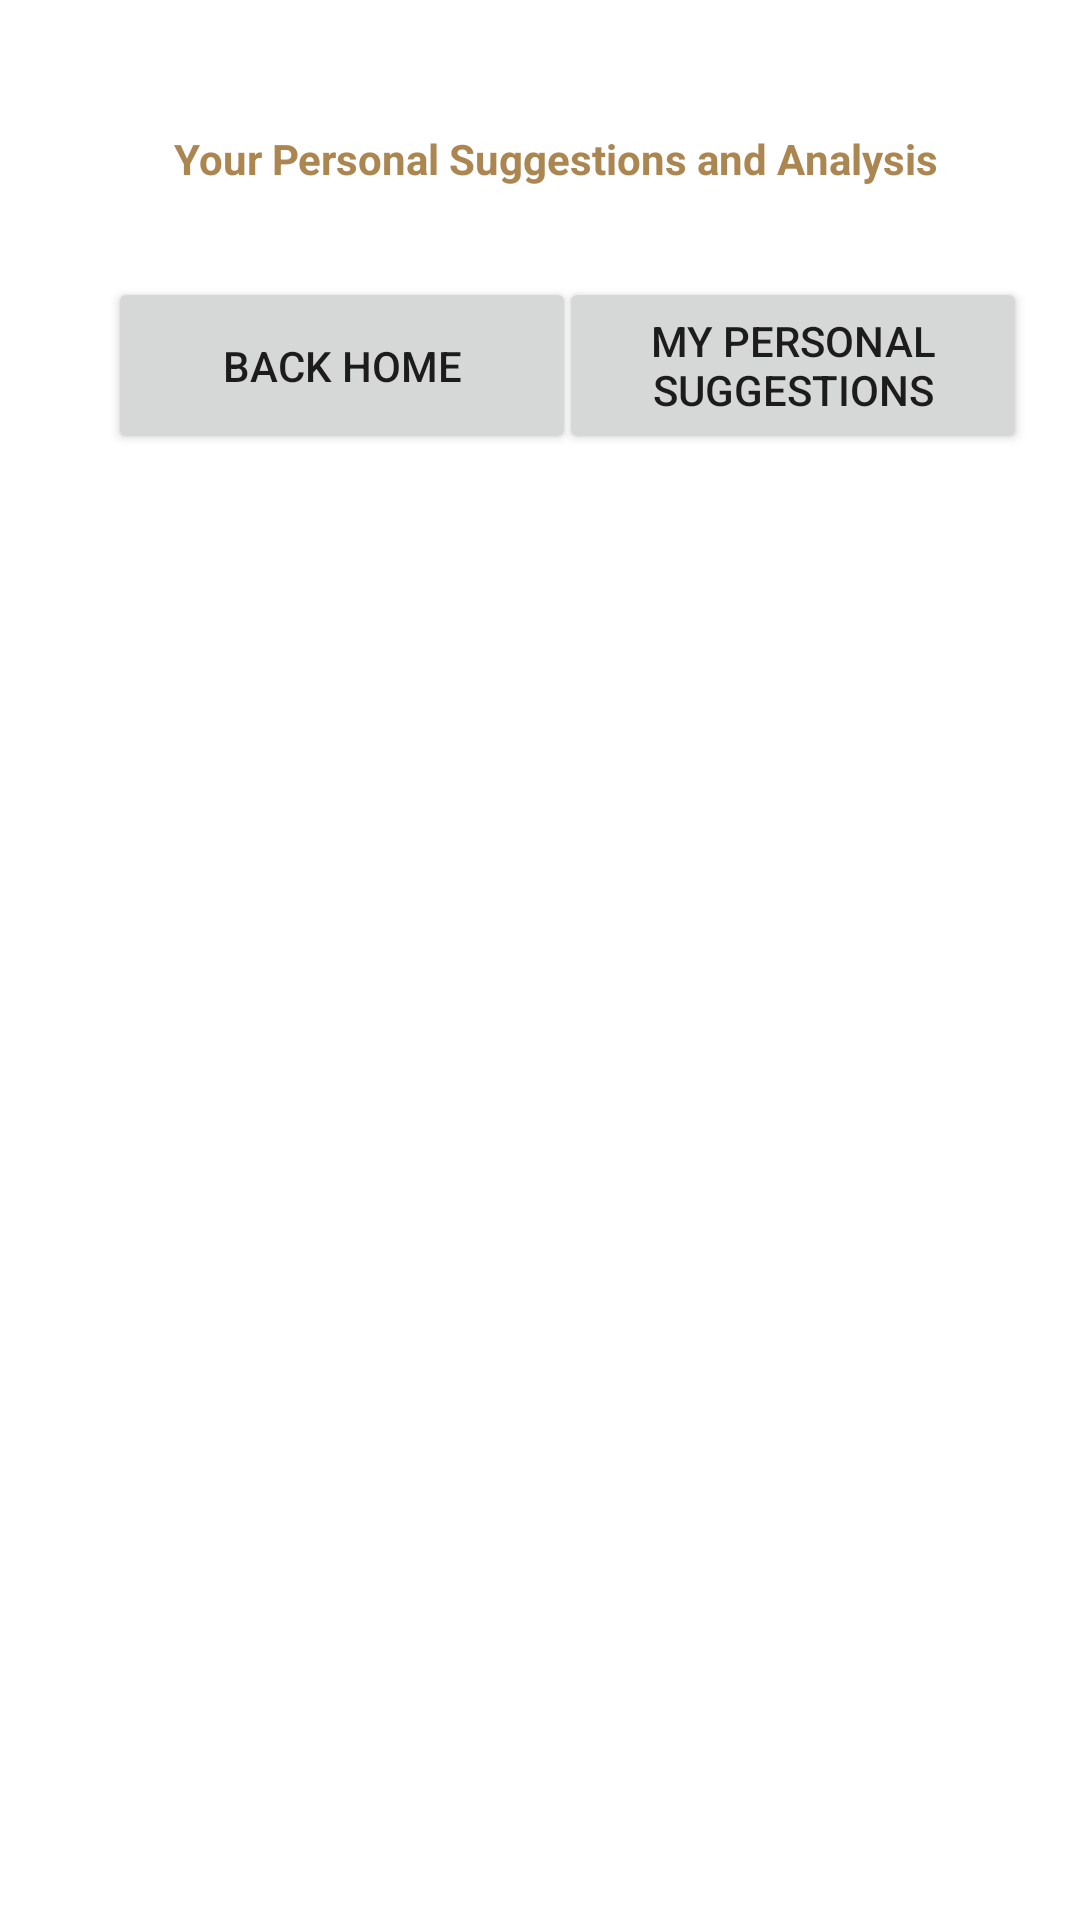

Produce the Android XML layout that renders to this screen, including the resource entries it uses.
<!-- AndroidManifest.xml: application theme Theme.DeepThought -->
<!-- res/layout/activity_analysis.xml -->
<?xml version="1.0" encoding="utf-8"?>
<androidx.constraintlayout.widget.ConstraintLayout xmlns:android="http://schemas.android.com/apk/res/android"
    xmlns:app="http://schemas.android.com/apk/res-auto"
    xmlns:tools="http://schemas.android.com/tools"
    android:layout_width="match_parent"
    android:layout_height="match_parent"
    tools:context=".analysis">

    <TextView
        android:id="@+id/textView6"
        android:layout_width="293dp"
        android:layout_height="45dp"
        android:gravity="center"
        android:text="Your Personal Suggestions and Analysis"
        android:textColor="#ab8650"
        android:textStyle="bold"
        app:layout_constraintBottom_toBottomOf="parent"
        app:layout_constraintEnd_toEndOf="parent"
        app:layout_constraintHorizontal_bias="0.576"
        app:layout_constraintStart_toStartOf="parent"
        app:layout_constraintTop_toTopOf="parent"
        app:layout_constraintVertical_bias="0.051" />

    <ScrollView
        android:id="@+id/scrollview2"
        android:layout_width="366dp"
        android:layout_height="546dp"
        app:layout_constraintBottom_toBottomOf="parent"
        app:layout_constraintEnd_toEndOf="parent"
        app:layout_constraintHorizontal_bias="0.511"
        app:layout_constraintStart_toStartOf="parent"
        app:layout_constraintTop_toTopOf="parent"
        app:layout_constraintVertical_bias="1.0">

        <TextView
            android:id="@+id/textview7"
            android:layout_width="match_parent"
            android:layout_height="wrap_content"
            android:orientation="vertical"
            android:text="" />
    </ScrollView>

    <Button
        android:id="@+id/button12"
        android:layout_width="156dp"
        android:layout_height="59dp"
        android:text="My Personal Suggestions"
        app:layout_constraintBottom_toBottomOf="parent"
        app:layout_constraintEnd_toEndOf="parent"
        app:layout_constraintHorizontal_bias="0.913"
        app:layout_constraintStart_toStartOf="parent"
        app:layout_constraintTop_toTopOf="parent"
        app:layout_constraintVertical_bias="0.159" />

    <Button
        android:id="@+id/button14"
        android:layout_width="156dp"
        android:layout_height="59dp"
        android:text="Back Home"
        app:layout_constraintBottom_toBottomOf="parent"
        app:layout_constraintEnd_toEndOf="parent"
        app:layout_constraintHorizontal_bias="0.176"
        app:layout_constraintStart_toStartOf="parent"
        app:layout_constraintTop_toTopOf="parent"
        app:layout_constraintVertical_bias="0.159" />

</androidx.constraintlayout.widget.ConstraintLayout>
<!-- resources referenced by this layout -->
<resources>
  <style name="Theme.DeepThought" parent="Theme.MaterialComponents.DayNight.DarkActionBar">
          
          <item name="colorPrimary">@color/purple_500</item>
          <item name="colorPrimaryVariant">@color/purple_700</item>
          <item name="colorOnPrimary">@color/white</item>
          
          <item name="colorSecondary">@color/teal_200</item>
          <item name="colorSecondaryVariant">@color/teal_700</item>
          <item name="colorOnSecondary">@color/black</item>
          
          <item name="android:statusBarColor">?attr/colorPrimaryVariant</item>
          
      </style>
  <!-- not gathered from this repository: default colours our renderer supplied (Android Studio template values) -->
  <color name="purple_500">#FF6200EE</color>
  <color name="purple_700">#FF3700B3</color>
  <color name="teal_200">#FF03DAC5</color>
  <color name="teal_700">#FF018786</color>
  <color name="black">#FF000000</color>
  <color name="white">#FFFFFFFF</color>
</resources>
